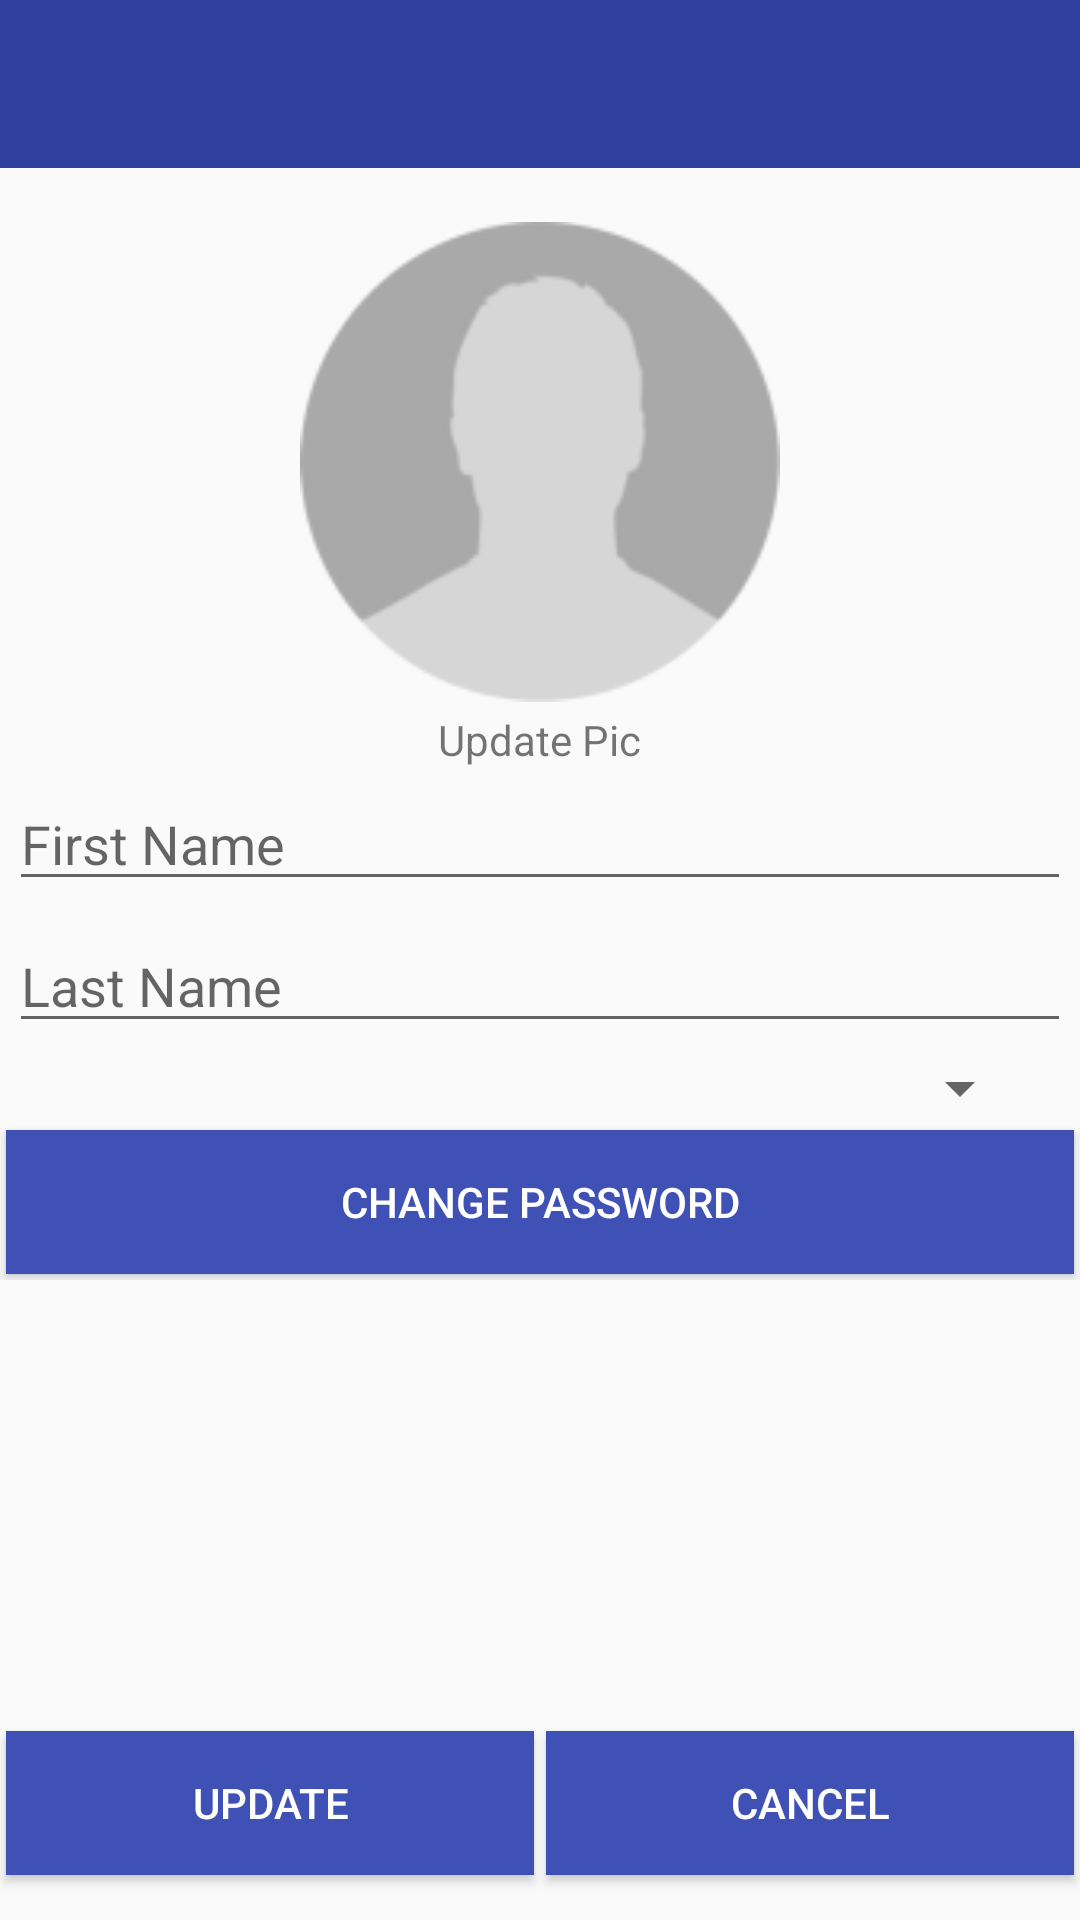

Here is an Android app screen rendered from its layout file. Give the layout XML and the strings, colors and styles it references.
<!-- AndroidManifest.xml: application theme AppTheme -->
<!-- res/layout/activity_profile.xml -->
<LinearLayout xmlns:android="http://schemas.android.com/apk/res/android"
    xmlns:tools="http://schemas.android.com/tools"
    android:id="@+id/LinearLayout1"
    android:layout_width="match_parent"
    android:layout_height="match_parent"
    android:orientation="vertical"
     >

    <include layout="@layout/toolbar" />

    <LinearLayout
        android:layout_width="match_parent"
        android:layout_height="0dp"
        android:layout_weight="8"
        android:orientation="vertical" >
    
    <ScrollView
        android:id="@+id/scrollView1"
        android:layout_width="match_parent"
        android:layout_height="wrap_content" >

    <LinearLayout
        android:layout_width="match_parent"
        android:layout_height="wrap_content"
        android:layout_marginTop="15dp"
        android:gravity="center"
        android:orientation="vertical" >
        
        <Button
            android:id="@+id/btnprofile"
            android:layout_width="160dp"
            android:layout_height="160dp"
            android:layout_margin="3dp"
            android:background="@drawable/profile"
            android:textColor="@color/white"
            android:text="" />

        <TextView
            android:id="@+id/textView1"
            android:layout_width="wrap_content"
            android:layout_height="wrap_content"
            android:text="Update Pic" />

        <EditText
            android:id="@+id/etfname"
            android:layout_width="match_parent"
            android:layout_height="wrap_content"
            android:layout_margin="3dp"
            android:ems="10"
            android:hint="First Name"
            android:inputType="textPersonName" />

        <EditText
            android:id="@+id/etlname"
            android:layout_width="match_parent"
            android:layout_height="wrap_content"
            android:layout_margin="3dp"
            android:ems="10"
            android:hint="Last Name"
            android:inputType="textPersonName" />

        <Spinner
            android:layout_width="wrap_content"
            android:layout_height="match_parent"
            android:layout_marginLeft="16dp"
            android:layout_marginRight="16dp"
            android:layout_gravity="right"
            android:id="@+id/spinner">
        </Spinner>
        
        <Button
            android:id="@+id/btnchangepassword"
            android:layout_width="match_parent"
            android:layout_margin="2dp"
            android:gravity="center"
            android:textColor="@color/white"
            android:layout_height="wrap_content"
             android:background="@color/colorPrimary"
            android:text="Change Password" />
    </LinearLayout>

  </ScrollView>

    </LinearLayout>
    
    <LinearLayout
        android:layout_width="match_parent"
        android:layout_height="0dp"
        android:layout_weight="1"
        android:orientation="horizontal" >

        <Button
            android:id="@+id/btnupdate"
            android:layout_width="0dp"
            android:layout_weight="1"
            android:layout_margin="2dp"
            android:textColor="@color/white"
            android:layout_height="wrap_content"
            android:background="@color/colorPrimary"
            android:text="Update" />

        <Button
            android:id="@+id/btncancel"
            android:layout_width="0dp"
            android:layout_weight="1"
            android:layout_margin="2dp"
            android:layout_height="wrap_content"
            android:background="@color/colorPrimary"
            android:textColor="@color/white"
            android:text="Cancel" />

    </LinearLayout>
</LinearLayout>
<!-- res/layout/toolbar.xml (included above) -->
<?xml version="1.0" encoding="utf-8"?>
<android.support.v7.widget.Toolbar
    xmlns:android="http://schemas.android.com/apk/res/android"
    xmlns:app="http://schemas.android.com/apk/res-auto"
    android:id="@+id/toolbar"
    android:layout_height="wrap_content"
    android:layout_width="match_parent"
    android:fitsSystemWindows="true"
    android:minHeight="?attr/actionBarSize"
    app:theme="@style/ThemeOverlay.AppCompat.Dark.ActionBar"
    android:background="?attr/colorPrimaryDark">
</android.support.v7.widget.Toolbar>
<!-- resources referenced by this layout -->
<resources>
  <color name="colorPrimary">#3F51B5</color>
  <!-- drawable profile: png bitmap (drawable, 8133 bytes) -->
  <style name="AppTheme" parent="Theme.AppCompat.Light.NoActionBar">
          
          <item name="colorPrimary">@color/colorPrimary</item>
          <item name="colorPrimaryDark">@color/colorPrimaryDark</item>
          <item name="colorAccent">@color/colorAccent</item>
      </style>
  <color name="colorPrimaryDark">#303F9F</color>
  <color name="colorAccent">#FF4081</color>
  <!-- not gathered from this repository: default colours our renderer supplied (Android Studio template values) -->
  <color name="white">#FFFFFFFF</color>
</resources>
